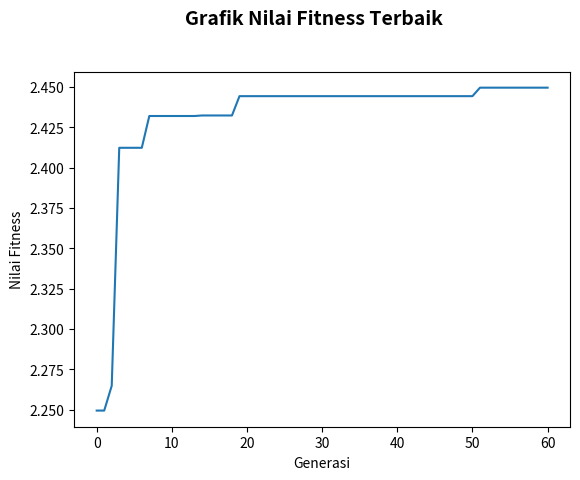

Write Python code to recreate this figure.
"""
[redacted]
"""
import random
import math
import numpy as np

def create_cromosome():
    kromosom=[]
    for j in range(10):
        kromosom.append(random.randint(0,9))
    return kromosom

def separate_x(k):
    kromosom_x=[]
    j = len(k)
    for i in range(j//2,j):
        kromosom_x.append(k[i])
    return kromosom_x

def separate_y(k):
    kromosom_y=[]
    j = len(k)
    for i in range(j//2,j):
        kromosom_y.append(k[i])
    return kromosom_y

def sigma():
    nilai=0
    for i in range(5):
        nilai+=(9*10**(-(i+1)))
    return nilai

def gen(kromosom):
    g = 0
    for i in range (0,5):
        g += (kromosom[i]*(10**(-(i+1))))
    return g

def decode_kromosom(b,a,g):
    nilai = b+(((a-b)/sigma())*g)
    return nilai

def decode_indiv(krom):
    x = decode_kromosom(-1,2,gen(separate_x(krom)))
    y = decode_kromosom(-1,1,gen(separate_y(krom)))
    return {'krom':krom,'fitness':fitness(x,y)}

def fungsi(x,y):
    return ((math.cos(x*x)*math.sin(y*y))+(x+y))

def fitness(x,y):
    return fungsi(x,y)

def create_population(n):
    populasi=[]
    for i in range (n):
        krom = create_cromosome()
        x = decode_kromosom(-1,2,gen(separate_x(krom)))
        y = decode_kromosom(-1,1,gen(separate_y(krom)))
        individual = {'krom':krom,'fitness':fitness(x,y)}
        populasi.append(individual)
    #print(populasi)
    return populasi

def tournament_selection(populasi):
    #mengambil parent dari populasi
    size = 8
    pop_tour = sorted(np.random.choice(populasi, size, replace=True),key=lambda x:x['fitness'])
    #print(pop_tour)
    hus = pop_tour[len(pop_tour)-1]
    wif = pop_tour[len(pop_tour)-2]
    #for i in range (len(pop_tour)):
    #    print(pop_tour[i])
    #print("hus", hus,"wif", wif)
    return hus,wif

def separate(k,n):
    up =[]
    down=[]
    for i in range(len(k)):
        if (i<n):
            up.append(k[i])
        else :
            down.append(k[i])
    #print("Up=", up, "down = ", down)
    return {'up':up,'down':down}

def single_crossover(individual_a, individual_b):
    #crossover untuk parent
    n = 2
    a = separate(individual_a,n)['up']
    b = separate(individual_b,n)['up']
    a.extend(separate(individual_b,n)['down'])
    b.extend(separate(individual_a,n)['down'])
    return a,b

def mutasi(kromosom):
    #mutasi untuk parent
    new_kromosom=[]
    new_kromosom.extend(kromosom)
    #print("kr",len(kromosom),"newkr",len(new_kromosom))
    i = random.randint(1,9)
    n = random.randint(0,9)
    while n == kromosom[i]:
      n = random.randint(0,9)
    new_kromosom[i] = n
    return new_kromosom

def steady_state(populasi,generasi_baru):
    #seleksi survivor
    #print("Min Genererasi baru : ", min([individual for individual in generasi_baru], key=lambda x: x['fitness']))
    generasi_baru.remove(min([individual for individual in generasi_baru], key=lambda x: x['fitness']))
    #print("Max Genererasi baru : ", max([individual for individual in generasi_baru], key=lambda x: x['fitness']))
    generasi_baru.append(max([individual for individual in populasi], key=lambda x: x['fitness']))
    return generasi_baru

batascrossover = 0.7
batasmutasi = 0.01
generasi = 60
nilai_populasi = 100
populasi = create_population(nilai_populasi)
"""
parent1, parent2 = tournament_selection(populasi)
print("----------------------------------steady_state----------------------------------")
print("Hasil steady_state = ",steady_state(populasi))
print("----------------------------------POPULASI----------------------------------")
for i in range (len(populasi)):
    print("Kromosom ke - ",i+1," = ",populasi[i])
print("----------------------------------TOURNAMENT----------------------------------")
print("Parent 1 =",parent1)
print("Parent 2 =",parent2)
print("----------------------------------Crossover----------------------------------")
anak1, anak2 = single_crossover(parent1['krom'],parent2['krom'])
print("------------------------ANAK PERTAMA------------------------")
print("Anak pertama hasil crossover = ",anak1)
print("Hasil mutasi anak pertama    = ", mutasi(anak1))
print("------------------------ANAK KEDUA------------------------")
print("Anak kedua hasil crossover = ",anak2)
print("Hasil mutasi anak kedua    = ", mutasi(anak2))
#print(populasi)
"""
#PROSES GA

#generasi_baru = []
best_case=[]
best_case.append(max(populasi, key=lambda x:x['fitness']))
#print(best_case)
for i in range (generasi):  
    #print("---------------------------------Generasi {i}----------------------------------------")
    generasi_baru=[]
    generasi_baru = create_population(nilai_populasi-2)
    probcross = random.random()
    probmutasi = random.random()
    parent1, parent2 = tournament_selection(populasi)
    if (probcross <= batascrossover):
        anak1, anak2 = single_crossover(parent1['krom'],parent2['krom'])
        #print("Anak 1 xover=",anak1)
        if(probmutasi <= batasmutasi):
            anak1 = mutasi(anak1)
            anak2 = mutasi(anak2)
        generasi_baru.append(decode_indiv(anak1))
        generasi_baru.append(decode_indiv(anak2))
    else :
        generasi_baru.append(parent1)
        generasi_baru.append(parent2)
    """
    print("New gen",generasi_baru)
    print("best case: ",best_case[1]['fitness'])
    print(generasi_baru)
    for i in range (len(generasi_baru)):
        print("Kromosom ke - ",i+1," = ",generasi_baru[i])
    print("\n----------------------------------steady_state----------------------------------")
    """
    generasi_baru = steady_state(populasi,generasi_baru)
    populasi = generasi_baru
    best_case.append(max(populasi, key=lambda x:x['fitness']))

best = []
for i in range (len(best_case)):
    best.append(best_case[i]['fitness'])
    #print("best",best_case[i]['fitness'])
print("--------------------------HASIL-------------------------")
print("Kromosom terbaik :",best_case[len(best_case)-1]['krom'])
print("Nilai x terbaik :",decode_kromosom(-1,2,gen(separate_x(best_case[len(best_case)-1]['krom']))))
print("Nilai y terbaik :",decode_kromosom(-1,1,gen(separate_y(best_case[len(best_case)-1]['krom']))))
print("Fitness terbaik :",best_case[len(best_case)-1]['fitness'],"\n")
import matplotlib.pyplot as plt
fig = plt.figure()
fig.suptitle('Grafik Nilai Fitness Terbaik', fontsize=14, fontweight='bold')
ax = fig.add_subplot(111)
fig.subplots_adjust(top=0.85)
ax.set_ylabel('Nilai Fitness')
ax.set_xlabel('Generasi')
 
plt.plot(best)
plt.show()

    


"""
populasi =create_population(15)
print(populasi)
print("======================")
print(max(populasi))
tournament_selection(populasi)
hus =tournament_selection(populasi)['hus']
wif = tournament_selection(populasi)['wif']
cx = single_crossover(hus['krom'],wif['krom'])
print("setelah cross over ", cx['anak1'])
print("setelah mutasi ", mutasi(cx['anak1']))


k = create_cromosome()
x = decode_kromosom(-1,2,gen(separate_x(k)))
y = decode_kromosom(-1,1,gen(separate_y(k)))
print("Nilai x=",x,"nilai y=",y)
print("Fitness : ",fitness(x,y))
"""